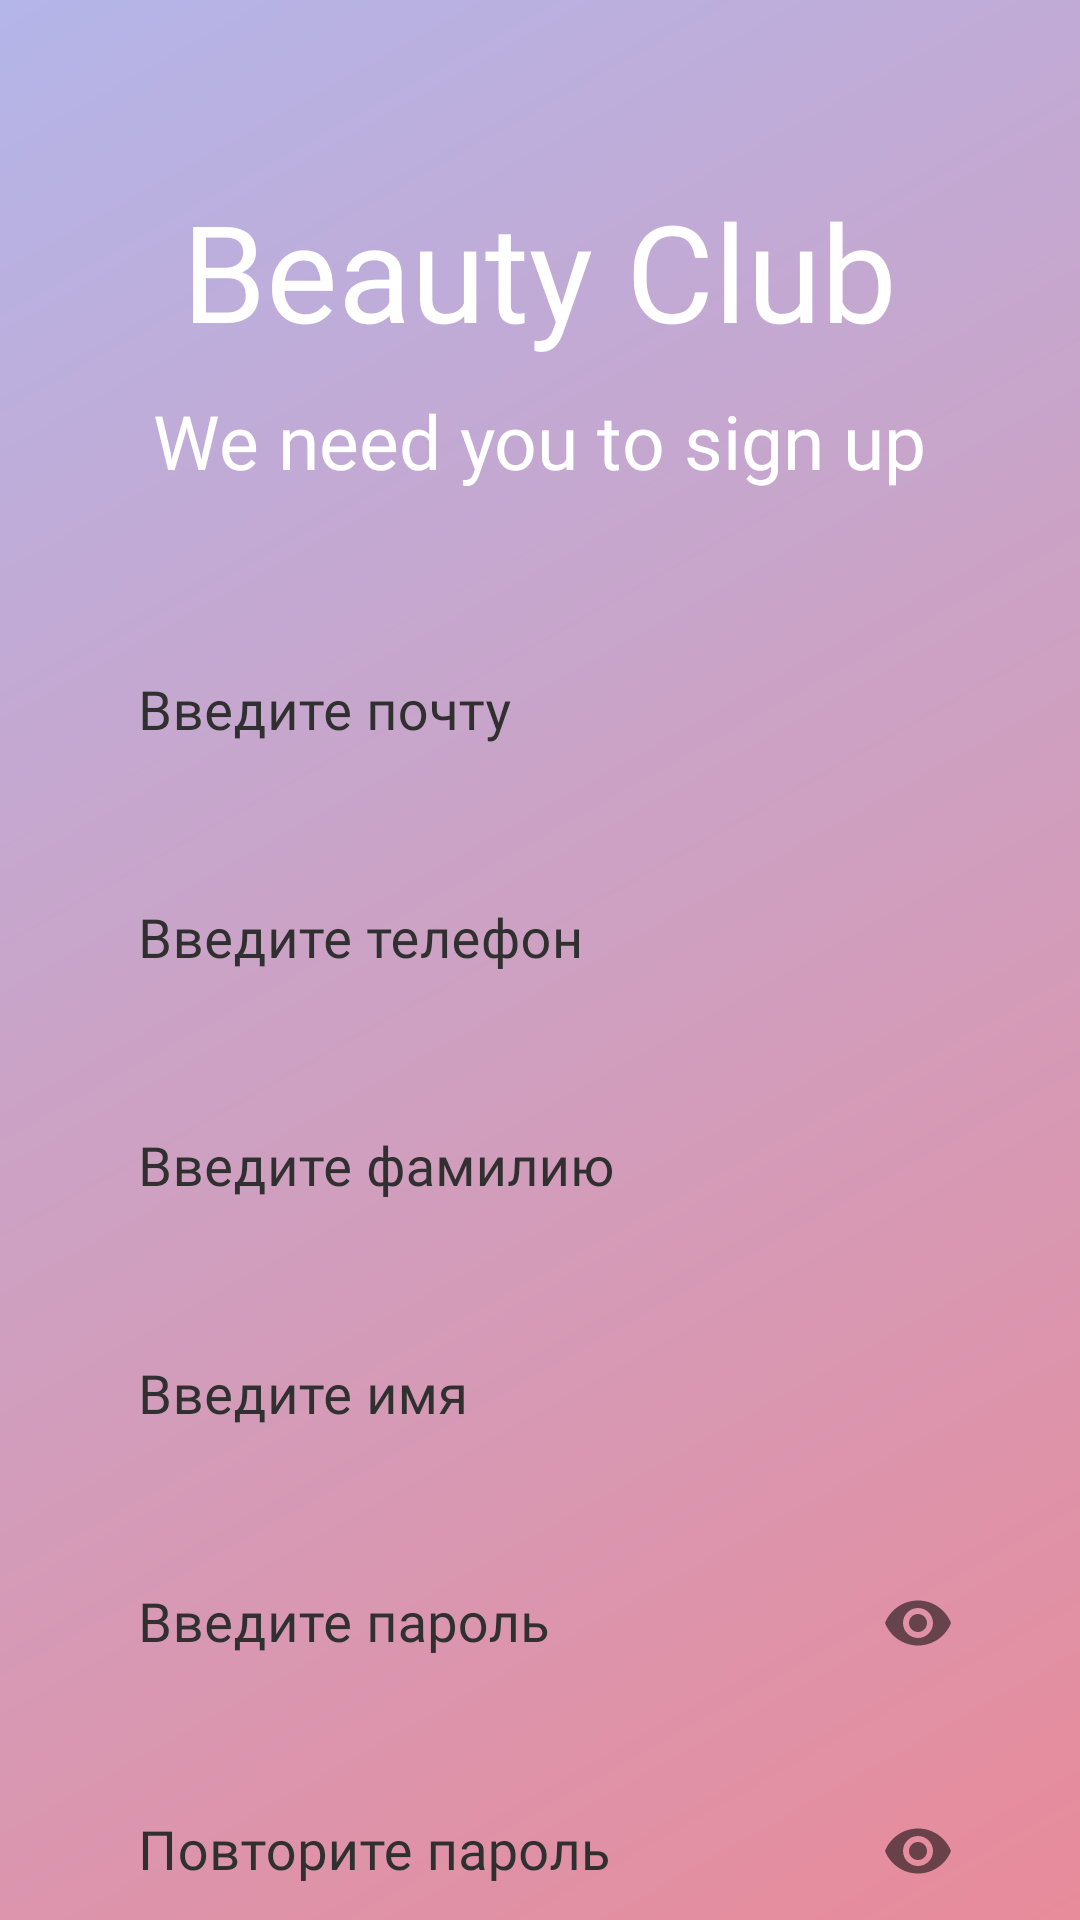

Layout XML and referenced resources for this Android screen:
<!-- AndroidManifest.xml: application theme Theme.BeautyShop -->
<!-- res/layout/fragment_registration.xml -->
<?xml version="1.0" encoding="utf-8"?>
<androidx.core.widget.NestedScrollView xmlns:android="http://schemas.android.com/apk/res/android"
    xmlns:app="http://schemas.android.com/apk/res-auto"
    android:layout_width="match_parent"
    android:layout_height="match_parent"
    android:background="@drawable/bg_gradient"
    android:fillViewport="true">

    <LinearLayout
        android:layout_width="match_parent"
        android:layout_height="wrap_content"
        android:orientation="vertical"
        android:paddingBottom="60dp">

        <androidx.appcompat.widget.AppCompatTextView
            android:layout_width="wrap_content"
            android:layout_height="wrap_content"
            android:layout_gravity="center_horizontal"
            android:layout_marginTop="60dp"
            android:fontFamily="@font/charlington"
            android:text="@string/app_name"
            android:textColor="@color/white"
            android:textSize="45sp" />

        <androidx.appcompat.widget.AppCompatTextView
            android:layout_width="wrap_content"
            android:layout_height="wrap_content"
            android:layout_gravity="center_horizontal"
            android:layout_marginTop="10dp"
            android:fontFamily="@font/gawaa_regular"
            android:text="@string/need_sign_up"
            android:textColor="@color/white"
            android:textSize="25sp" />

        <com.google.android.material.textfield.TextInputLayout
            android:id="@+id/emailLayout"
            android:layout_width="match_parent"
            android:layout_height="wrap_content"
            android:layout_marginHorizontal="30dp"
            android:layout_marginTop="35dp"
            android:hint="@string/enter_email"
            android:textColorHint="@color/black"
            app:boxBackgroundMode="none">

            <androidx.appcompat.widget.AppCompatEditText
                android:id="@+id/etEmail"
                android:layout_width="match_parent"
                android:layout_height="55dp"
                android:background="@drawable/bg_edit_text"
                android:fontFamily="@font/finlandica_regular"
                android:inputType="textEmailAddress"
                android:paddingHorizontal="15dp"
                android:paddingVertical="10dp"
                android:textColor="@color/black"
                android:textSize="18sp" />
        </com.google.android.material.textfield.TextInputLayout>

        <com.google.android.material.textfield.TextInputLayout
            android:id="@+id/phoneLayout"
            android:layout_width="match_parent"
            android:layout_height="wrap_content"
            android:layout_marginHorizontal="30dp"
            android:layout_marginTop="10dp"
            android:hint="@string/enter_phone"
            android:textColorHint="@color/black"
            app:boxBackgroundMode="none">

            <androidx.appcompat.widget.AppCompatEditText
                android:id="@+id/etPhone"
                android:layout_width="match_parent"
                android:layout_height="55dp"
                android:background="@drawable/bg_edit_text"
                android:fontFamily="@font/finlandica_regular"
                android:inputType="phone"
                android:maxLength="12"
                android:paddingHorizontal="15dp"
                android:paddingVertical="10dp"
                android:textColor="@color/black"
                android:textSize="18sp" />
        </com.google.android.material.textfield.TextInputLayout>

        <com.google.android.material.textfield.TextInputLayout
            android:id="@+id/firstNameLayout"
            android:layout_width="match_parent"
            android:layout_height="wrap_content"
            android:layout_marginHorizontal="30dp"
            android:layout_marginTop="10dp"
            android:hint="@string/enter_first_name"
            android:textColorHint="@color/black"
            app:boxBackgroundMode="none">

            <androidx.appcompat.widget.AppCompatEditText
                android:id="@+id/etFirstName"
                android:layout_width="match_parent"
                android:layout_height="55dp"
                android:background="@drawable/bg_edit_text"
                android:fontFamily="@font/finlandica_regular"
                android:inputType="text"
                android:paddingHorizontal="15dp"
                android:paddingVertical="10dp"
                android:textColor="@color/black"
                android:textSize="18sp" />
        </com.google.android.material.textfield.TextInputLayout>

        <com.google.android.material.textfield.TextInputLayout
            android:id="@+id/secondNameLayout"
            android:layout_width="match_parent"
            android:layout_height="wrap_content"
            android:layout_marginHorizontal="30dp"
            android:layout_marginTop="10dp"
            android:hint="@string/enter_second_name"
            android:textColorHint="@color/black"
            app:boxBackgroundMode="none">

            <androidx.appcompat.widget.AppCompatEditText
                android:id="@+id/etSecondName"
                android:layout_width="match_parent"
                android:layout_height="55dp"
                android:background="@drawable/bg_edit_text"
                android:fontFamily="@font/finlandica_regular"
                android:inputType="textEmailAddress"
                android:paddingHorizontal="15dp"
                android:paddingVertical="10dp"
                android:textColor="@color/black"
                android:textSize="18sp" />
        </com.google.android.material.textfield.TextInputLayout>

        <com.google.android.material.textfield.TextInputLayout
            android:id="@+id/passwordLayout"
            android:layout_width="match_parent"
            android:layout_height="wrap_content"
            android:layout_marginHorizontal="30dp"
            android:layout_marginTop="10dp"
            android:hint="@string/enter_password"
            android:textColorHint="@color/black"
            app:boxBackgroundMode="none"
            app:passwordToggleEnabled="true">

            <androidx.appcompat.widget.AppCompatEditText
                android:id="@+id/etPassword"
                android:layout_width="match_parent"
                android:layout_height="55dp"
                android:background="@drawable/bg_edit_text"
                android:fontFamily="@font/finlandica_regular"
                android:inputType="textPassword"
                android:paddingHorizontal="15dp"
                android:paddingVertical="10dp"
                android:textColor="@color/black"
                android:textSize="18sp" />
        </com.google.android.material.textfield.TextInputLayout>

        <com.google.android.material.textfield.TextInputLayout
            android:id="@+id/repeatPasswordLayout"
            android:layout_width="match_parent"
            android:layout_height="wrap_content"
            android:layout_marginHorizontal="30dp"
            android:layout_marginTop="10dp"
            android:hint="@string/enter_repeat_password"
            android:textColorHint="@color/black"
            app:boxBackgroundMode="none"
            app:errorEnabled="true"
            app:passwordToggleEnabled="true">

            <androidx.appcompat.widget.AppCompatEditText
                android:id="@+id/etRepeatPassword"
                android:layout_width="match_parent"
                android:layout_height="55dp"
                android:background="@drawable/bg_edit_text"
                android:fontFamily="@font/finlandica_regular"
                android:inputType="textPassword"
                android:paddingHorizontal="15dp"
                android:paddingVertical="10dp"
                android:textColor="@color/black"
                android:textSize="18sp" />
        </com.google.android.material.textfield.TextInputLayout>

        <androidx.appcompat.widget.AppCompatButton
            android:id="@+id/btnRegistration"
            android:layout_width="match_parent"
            android:layout_height="50dp"
            android:layout_gravity="center"
            android:layout_marginHorizontal="50dp"
            android:layout_marginTop="25dp"
            android:background="@drawable/bg_button"
            android:clickable="true"
            android:focusable="true"
            android:fontFamily="@font/antropos_freefont"
            android:text="@string/sign_up"
            android:textAllCaps="true"
            android:textColor="@color/white"
            android:textSize="16sp"
            app:layout_constraintEnd_toEndOf="parent"
            app:layout_constraintStart_toStartOf="parent"
            app:layout_constraintTop_toBottomOf="@id/passwordLayout" />

        <FrameLayout
            android:id="@+id/contentLoad"
            android:layout_width="match_parent"
            android:layout_height="wrap_content"
            android:layout_marginHorizontal="50dp"
            android:layout_marginTop="25dp"
            android:visibility="gone"
            app:layout_constraintEnd_toEndOf="parent"
            app:layout_constraintStart_toStartOf="parent"
            app:layout_constraintTop_toBottomOf="@id/passwordLayout">

            <View
                android:layout_width="match_parent"
                android:layout_height="50dp"
                android:background="@drawable/bg_button" />

            <ProgressBar
                android:id="@+id/progress"
                android:layout_width="40dp"
                android:layout_height="40dp"
                android:layout_gravity="center"
                android:theme="@style/ContentLoader" />
        </FrameLayout>

        <androidx.appcompat.widget.AppCompatTextView
            android:id="@+id/loginNow"
            android:layout_width="wrap_content"
            android:layout_height="wrap_content"
            android:layout_gravity="center_horizontal"
            android:layout_marginTop="25dp"
            android:clickable="true"
            android:focusable="true"
            android:fontFamily="@font/antropos_freefont"
            android:text="@string/login_text"
            android:textColor="@color/white"
            android:textSize="15sp" />


    </LinearLayout>

</androidx.core.widget.NestedScrollView>
<!-- resources referenced by this layout -->
<resources>
  <color name="black">#303030</color>
  <color name="white">#FFFFFF</color>
  <!-- drawable bg_button (drawable) -->
  <?xml version="1.0" encoding="utf-8"?>
  <shape xmlns:android="http://schemas.android.com/apk/res/android">
      <solid android:color="@color/brand_color" />
      <corners android:radius="8dp" />
      <stroke
          android:width="1dp"
          android:color="@color/white" />
  </shape>
  <!-- drawable bg_gradient (drawable) -->
  <?xml version="1.0" encoding="utf-8"?>
  <shape xmlns:android="http://schemas.android.com/apk/res/android">
      <gradient
          android:startColor="@color/pink"
          android:endColor="@color/purple"
          android:angle="135" />
  </shape>
  <string name="app_name">Beauty Club</string>
  <string name="enter_email">Введите почту</string>
  <string name="enter_first_name">Введите фамилию</string>
  <string name="enter_password">Введите пароль</string>
  <string name="enter_phone">Введите телефон</string>
  <string name="enter_repeat_password">Повторите пароль</string>
  <string name="enter_second_name">Введите имя</string>
  <string name="login_text">Уже есть аккаунт? Войдите</string>
  <string name="need_sign_up">We need you to sign up</string>
  <string name="sign_up">Зарегистрироваться</string>
  <style name="ContentLoader">
          <item name="colorAccent">@color/beige</item>
      </style>
  <style name="Theme.BeautyShop" parent="Theme.MaterialComponents.DayNight.DarkActionBar" />
  <color name="brand_color">#CE135A</color>
  <color name="pink">#E88B9A</color>
  <color name="purple">#B4B5E9</color>
  <color name="beige">#F0C4C1</color>
</resources>
